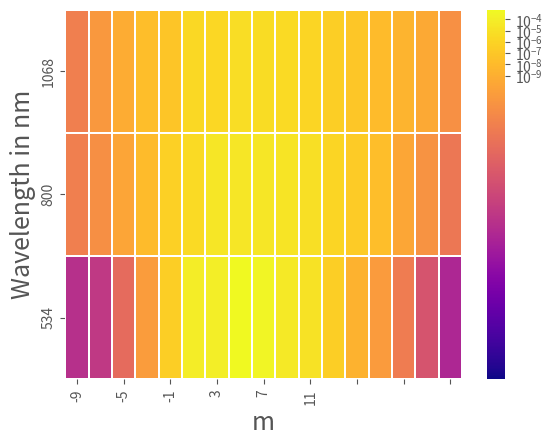

Source code (Python):
import numpy as np
import matplotlib
matplotlib.use('Agg')
import matplotlib.pyplot as plt
import seaborn as sns
import matplotlib.colors as colors
from mpl_toolkits.mplot3d import axes3d
from matplotlib import style
style.use('ggplot')

if True :
    
    m_values = [-13, -12, -11, -10, -9, -8, -7, -6, -5, -4, -3, -2, -1, 0, 1, 2, 3, 4, 5, 6, 7, 8, 9, 10, 11, 12, 13]

    K2 = popn_800 = [1.5699059696324863e-20, 3.236370447235308e-19, 3.6798639864989552e-14, 1.2279544070489918e-12, 1.5589699518499476e-10, 1.1353623575408477e-08, 5.6893428682442927e-07, 3.1201753158691258e-06, 2.8728595611254331e-05, 2.6291231787872583e-05, 2.8584332351931958e-05, 1.8470491618238321e-05, 7.2242316418186515e-06, 1.1843861959092906e-06, 2.0719633146080798e-07, 2.0242666636822098e-08, 1.8123918881062701e-10, 3.1630716057657561e-12, 5.1752185257021974e-15, 1.6349087073754046e-18, 4.9776377910281199e-22, 3.3503233891051207e-25, 3.849242208585248e-28, 1.7441944295282202e-28, 1.0456096235199342e-31, 1.315198748773211e-30, 9.4079814813935234e-33]
    popn_800_con = [1.5699005831599083e-20, 3.2363672190381533e-19, 3.6798641184384603e-14, 1.2279543998012969e-12, 1.5589699857462504e-10, 1.1353623522159276e-08, 5.6893428783413882e-07, 3.1201753155374438e-06, 2.8728595553174562e-05, 2.6291231861766331e-05, 2.8584332372821393e-05, 1.847049161374991e-05, 7.2242316443789357e-06, 1.1843861988099761e-06, 2.0719633165522613e-07, 2.0242666787843358e-08, 1.8123919795162426e-10, 3.1630701548575057e-12, 5.1752283342789494e-15, 1.6345807149151513e-18, 4.9531195196316775e-22, 3.0637360549315622e-25, 2.716215391893828e-28, 1.7549049710138622e-28, 1.1633522215944237e-31, 1.3145864927422531e-30, 9.411160038078122e-33]
    popn_1068 = [3.4020784134343122e-19, 1.5961409388361523e-15, 2.9007303000456631e-14, 6.0464094165796055e-12, 1.0609446240191432e-09, 3.4964501263564384e-09, 7.1070910942267604e-07, 1.3772209245485792e-06, 2.3486573976875138e-06, 4.2167713050110864e-06, 5.4401296406467611e-06, 2.8374708254054699e-06, 1.375707185440269e-06, 4.4890442039811422e-07, 5.5889820576845367e-08, 3.2801779622415914e-08, 2.0774205781604377e-09, 3.2638922789623577e-10, 1.9948136597894149e-12, 9.9258446825208748e-15, 1.4584178102521351e-15, 2.7476392935899244e-19, 2.2758927574768196e-21, 2.0744583030669155e-24, 1.1978818853955038e-27, 7.3770974720323925e-29, 4.1581703826535316e-31]
    popn_1068_con =  [3.3783937677089343e-19, 1.5971932043446485e-15, 2.899175599619943e-14, 6.0460648819029589e-12, 1.060945517875665e-09, 3.4964504441898412e-09, 7.1070919105020377e-07, 1.377220601988951e-06, 2.3486573545303177e-06, 4.2167713488204351e-06, 5.4401299370271274e-06, 2.8374708295516869e-06, 1.3757071801520441e-06, 4.4890439916019053e-07, 5.5889819845361604e-08, 3.2801778182734805e-08, 2.0774205697703543e-09, 3.2638921142085165e-10, 1.9948066839466613e-12, 9.9254107222715908e-15, 1.458382515672073e-15, 2.7478915107394644e-19, 2.2766149577872502e-21, 1.9853440785483809e-24, 3.2887907974359513e-28, 3.0723436623439785e-30, 9.4960346240259036e-32]

    P6 = popn_0 = [7.431505275800436e-29, 1.978806798146662e-28, 1.6643436151597324e-26, 5.322711337841579e-21, 6.60490080616548e-16, 2.622632499088349e-11, 2.132873255472816e-07, 4.301812768196864e-05, 6.811751587967962e-05, 0.0005404215628867606, 0.00023631386163315056, 3.560195088551102e-05, 7.803393225153498e-06, 2.46444358998536e-07, 6.615015819993015e-10, 4.908765290416456e-12, 3.414971526995831e-15, 1.905834326247558e-19, 1.794496089869951e-24, 1.4284363120796068e-25, 6.868944464614689e-23, 1.5688146252529187e-26, 5.761949658807024e-28, 5.405991612740657e-32, 1.123053210684946e-33, 1.0824596486418471e-34, 4.193734465050869e-36]
    P5 = popn_neg_2 = [1.562878663178963e-27, 1.6874115303044954e-26, 1.8990825901344683e-26, 6.941261861665712e-22, 2.005378271723981e-16, 1.6136214533884072e-11, 2.4880195307638e-07, 2.5498752735339333e-05, 0.0001031048955254636, 0.00024344068736946038, 0.0002576522542950783, 3.2595129393349905e-05, 1.2744003877399622e-05, 4.4298192431471097e-07, 2.747822219329101e-09, 4.8635045229411864e-12, 3.216527156190625e-15, 6.583388860289672e-19, 1.7596347817547955e-22, 5.865975532954968e-26, 1.4011108105713925e-29, 6.350531114951599e-31, 2.6735308991832373e-31, 4.540458239252761e-32, 2.6469086793572508e-33, 9.753902049309541e-35, 2.8075212520872007e-37]
    P4 = popn_neg_4 = [6.595160447449104e-29, 7.009097319459665e-28, 6.86706169150031e-28, 2.0739983605414224e-24, 3.547691604603259e-18, 1.9023647255057586e-12, 2.1993793660718352e-07, 9.302629857082942e-07, 1.4671059782001465e-05, 0.00041764489150032593, 0.004031628360427812, 4.746336225752959e-05, 6.988254557686171e-07, 1.3054611464957417e-08, 2.2892465058141916e-10, 3.405851361372356e-13, 7.518986679695326e-15, 5.346623478321426e-17, 1.6929467512607975e-19, 2.6834625959196837e-22, 2.222088435596572e-25, 9.770414347232428e-29, 2.971405879007053e-31, 2.2879294516976648e-33, 8.472505668988661e-36, 9.351778031473286e-38, 8.009279212345739e-39]
    P3 = popn_neg_6 = [6.830359013262478e-34, 7.094788012253717e-32, 3.148928299588e-30, 3.8008367256465685e-26, 2.529009223688291e-19, 5.567215079782555e-13, 2.1567297816405647e-07, 3.4970776479695044e-08, 1.1506136397401311e-06, 1.2990915823396836e-05, 0.005857840535055251, 6.86402894285451e-07, 9.431276645720669e-09, 1.9507756103248968e-10, 6.703990283004454e-11, 2.286444892114656e-13, 7.665051388263414e-15, 5.1923469730163304e-17, 1.4997489400064306e-19, 2.1838757231436926e-22, 2.060068016673731e-23, 3.0230303558195195e-26, 1.1889239171864372e-28, 3.4030816008509084e-32, 1.3910633632360627e-34, 7.113620577413093e-38, 5.720477243662302e-39]
    P2 = popn_neg_8 = [1.8475016065615603e-33, 2.857600468587021e-32, 1.1068435475385856e-30, 3.2557908986731885e-26, 2.5009337386831883e-19, 5.537321687193001e-13, 2.1608295927489123e-07, 3.2253813316077996e-08, 9.26451811101816e-12, 2.0860981575811176e-08, 0.005396073652434839, 5.364975416010929e-08, 6.446657402599483e-10, 1.7689354336924058e-10, 4.875911409294831e-11, 5.585892580893407e-14, 2.4120903831451644e-16, 2.0275663216602754e-19, 7.277163153295468e-23, 1.3834316643920378e-26, 2.809958424346823e-30, 9.555667653568485e-34, 3.1410608200087805e-35, 2.1357013612579834e-36, 1.2247241421844576e-36, 5.92933156872573e-39, 8.006286209661254e-39]
    P1 = popn_neg_10 = [1.17458689800793e-33, 3.0765864031055586e-32, 8.264955457250962e-31, 3.454151024430812e-26, 2.500062745251474e-19, 5.537320049217097e-13, 2.1608301126685943e-07, 3.224992418477269e-08, 7.491221532430217e-12, 1.501195505625421e-08, 0.005404817666593404, 5.11105538904807e-08, 1.3535501661926527e-09, 1.4892447111540391e-10, 5.824914182750867e-11, 7.205838039509109e-16, 2.9846624645317337e-21, 8.988079508683744e-20, 4.8216207612889135e-26, 1.080022234837715e-28, 1.6897949338884435e-30, 4.716949988992867e-33, 1.0811301707063409e-36, 7.159674440058827e-37, 4.567851177848211e-37, 2.7258285133399928e-39, 5.544061580851181e-39]
    
    popn_2 = [6.663042218375805e-29, 1.209169740955664e-27, 1.1016991156042923e-26, 2.7658750545405958e-21, 4.787094628038761e-16, 2.454984903053922e-11, 2.332806670633657e-07, 4.117555704365748e-05, 1.8539837210121433e-05, 0.0008374851510612336, 0.00041552703926995947, 6.875780415018763e-05, 1.64434639392097e-05, 4.478815335622914e-07, 2.5418503546007694e-09, 3.0541600974935095e-12, 2.3723318491184094e-15, 1.0858940764053012e-19, 8.473500572597315e-25, 8.166661942564524e-29, 9.936122528985556e-30, 2.041336916153337e-31, 5.308914718018268e-32, 1.0039706187676849e-32, 1.4438524509165988e-33, 9.413446430241128e-35, 3.87159310720451e-36]
    P7 = popn_4 = [2.3991870606507886e-27, 7.259425989911592e-27, 2.5290005474751044e-27, 6.292701183956536e-22, 2.11553607242893e-16, 1.7945770629304862e-11, 2.608252821088384e-07, 2.6772464927440927e-05, 5.148547825655906e-06, 0.0010901514058948194, 0.000590658392935013, 8.230686350365825e-05, 1.6260920924755434e-05, 1.0546127492302145e-06, 5.185296088067561e-09, 1.7354466886365229e-12, 5.196159927900275e-16, 2.8140336329443867e-19, 1.0448466723321628e-22, 2.4313535940472142e-26, 2.631571484614086e-30, 3.8036165738032408e-31, 7.315346928167268e-32, 1.2095789661796228e-32, 1.2311089896509332e-33, 5.904607888344629e-35, 2.5766786579614204e-36]
    popn_6 = [1.854612761410952e-27, 6.119566885951887e-27, 1.70210870784843e-27, 6.843810818723621e-23, 4.6763929895592394e-17, 8.076902877175339e-12, 2.510218504931412e-07, 8.052017665373637e-06, 1.1459256672598416e-05, 0.0012875340301424555, 0.0009399021909475187, 6.030761696683769e-05, 1.1004373733584074e-05, 6.831598967169414e-07, 9.146053890313562e-10, 7.698845743112906e-13, 3.596277222518957e-15, 1.1217796912172546e-17, 1.6312132772084596e-20, 1.233571986946278e-23, 5.107509174267126e-27, 1.8182390444397525e-30, 5.406075595268879e-32, 6.306963731303718e-33, 5.367833124769432e-34, 1.7218565115717538e-35, 6.384731325016944e-37]
    P8 = popn_8 = [4.4336145336355306e-26, 3.593941531509454e-25, 1.9218422482231115e-25, 2.282868667602082e-24, 4.34588747045077e-18, 2.324842510388686e-12, 2.2967732302727195e-07, 8.382847166078861e-07, 1.5017241956511932e-05, 0.0008627254955377711, 0.0029451238399003784, 2.5347213040846306e-05, 1.432752998923813e-06, 9.800272379486793e-08, 1.5968840516294718e-10, 3.17646280519695e-13, 9.337990744935543e-15, 6.106482166577693e-17, 1.7662097692796766e-19, 2.594279359160251e-22, 2.0595564282406546e-25, 9.080256536813375e-29, 2.701863685796947e-32, 1.7250679070934763e-33, 1.2320332219901458e-34, 4.0137470140775456e-36, 5.672837223504012e-38]
    popn_10 = [5.179320348428333e-30, 1.059367390569789e-29, 6.469972713545974e-28, 6.257642952415531e-22, 1.765089883911039e-16, 1.5214474286291843e-11, 2.3038111288492276e-07, 2.4123185378424768e-05, 3.626581170608456e-05, 0.0009185689942063244, 0.000274587297532201, 7.664558591327648e-05, 1.9453916887645938e-05, 5.320796068957595e-07, 7.633832637104611e-09, 1.9166979760490514e-11, 1.0018661643992292e-14, 2.774104862036128e-19, 2.4725286619477745e-24, 2.5484450249244732e-26, 2.8230706503524384e-27, 2.753361470266054e-29, 1.6898337598701223e-31, 7.98411591894218e-34, 3.514583058681654e-35, 1.57339594312209e-36, 6.046678137500075e-38]
    P9 = popn_12 = [9.157591979170088e-28, 4.8654222158548036e-24, 5.071029470168968e-23, 2.8361816159041937e-23, 2.6345692560853624e-19, 5.72106591006016e-13, 2.2024353358522385e-07, 3.73620145823564e-08, 1.8480176513924559e-06, 1.4961441774809913e-05, 0.005590015258111224, 1.3054296777468512e-06, 3.5901207684322387e-09, 2.26760813963742e-10, 5.983096954352007e-11, 3.1040694865924246e-13, 8.465464051297803e-15, 5.922141919488401e-17, 1.8321462671200172e-19, 2.8484227947131125e-22, 2.361040606843544e-25, 1.0880148802457504e-28, 2.781776961570164e-32, 2.4382776218094225e-35, 3.456428196266559e-36, 1.3082235499103293e-38, 1.0594489416779943e-38]
    P10 = popn_16 = [7.570378978718586e-35, 9.276833164356406e-29, 7.60171843225098e-24, 9.245124222980498e-22, 2.543039825636121e-19, 5.507567520255906e-13, 2.2040263412092408e-07, 3.2885679246259643e-08, 7.625660127431404e-12, 1.6112213435720865e-09, 0.005513786255834876, 4.792322806650062e-09, 1.2295632510052023e-09, 1.5657455784359322e-10, 5.188667817491163e-11, 1.0430911703084209e-13, 3.780167185431453e-16, 4.002459098136572e-19, 1.9743251628929617e-22, 4.873707419560889e-26, 6.626278521531941e-30, 3.988654619453991e-34, 1.0428656127265427e-35, 3.701599920302856e-36, 2.1070586249818033e-36, 1.0708867108533489e-38, 1.224799248012045e-38]
    P11 = popn_20 = [8.231366734952567e-35, 2.015374961855947e-31, 9.199430735825177e-27, 7.596891482248257e-23, 1.9842823610814645e-19, 5.443172788590916e-13, 2.20385289566431e-07, 3.2882813598368844e-08, 7.78719043966685e-12, 2.314779296581896e-11, 0.0055091293354480745, 3.7923953690410984e-09, 1.77333766681984e-09, 1.2145692516174673e-10, 5.180303139960658e-11, 4.2668653952475984e-16, 1.7693717037569853e-21, 4.711537169495781e-27, 1.5707829403252283e-29, 3.461878378876701e-31, 2.4967645822416614e-32, 4.521627647396568e-34, 1.0820260470452577e-35, 3.5264302847516805e-36, 2.4497174261625993e-36, 1.1867427938443837e-38, 1.0209449602567142e-38]

    K1 = popn_534_length = [4.6260307408031275e-25, 2.0592531440624172e-23, 6.8763557137284614e-23, 6.90270488013315e-22, 2.97044336832905e-16, 2.5105816708681713e-11, 3.4597492274433823e-07, 7.2423446745167953e-05, 0.00012557213639558299, 0.00075123015636445424, 0.00031611761354726826, 4.948375775174409e-05, 1.5517844879593676e-05, 4.4642439520361714e-07, 1.7124571844720487e-09, 1.6702988546569568e-11, 1.6883254070888282e-14, 8.7666939506833471e-19, 5.9553390235495144e-24, 3.7842920368333316e-27, 9.1638717584625527e-29, 1.7442139641621172e-30, 6.2454671613263437e-31, 9.4960471779354138e-32, 8.9763885844327979e-34, 6.8573752112241035e-35, 1.0277727724347317e-36]
    K3 = popn_1068_length = [1.4887041925313968e-18, 1.488988578693293e-15, 4.0237354305174695e-14, 9.9630115417095214e-12, 6.5075200105302456e-10, 2.243035893840584e-08, 5.9171654315116847e-08, 2.1156416126177605e-06, 1.7062590242879077e-06, 6.6031479529255925e-06, 4.0539267650434721e-06, 3.0574046090319736e-06, 1.143503220230319e-06, 3.69692002891874e-07, 9.6693185234452738e-08, 1.135333514996828e-08, 2.36511367773009e-09, 3.3310769893617846e-10, 1.8096661116006288e-12, 2.0898657474932831e-14, 1.5534561170887078e-15, 5.4539715264819736e-19, 1.3819169468866306e-21, 9.5803517967485694e-25, 5.7262373548195634e-29, 3.6527368205401024e-31, 1.8080542124921654e-31]
    popn_1068_length_con = [1.4886673153362601e-18, 1.4889833010116328e-15, 4.0237386876906786e-14, 9.9630124637876251e-12, 6.5075200914288797e-10, 2.2430358687643976e-08, 5.9171655525374768e-08, 2.1156416043274416e-06, 1.7062590300418179e-06, 6.6031479441775735e-06, 4.0539267690669769e-06, 3.0574046000765996e-06, 1.1435032188463354e-06, 3.6969200611432943e-07, 9.6693183927669312e-08, 1.1353335155491885e-08, 2.3651137323740288e-09, 3.3310772931730144e-10, 1.8096661321928884e-12, 2.0898774713325455e-14, 1.553457904186684e-15, 5.4550361756169318e-19, 1.3831461445508849e-21, 9.5596322625033138e-25, 5.8080221655764243e-29, 3.274222402984151e-31, 1.7684450446809465e-31]

    L1 = [3.4420007000347204e-22, 1.5321884268717583e-20, 5.1163562255602361e-20, 5.1359613372189901e-19, 2.2101600110480549e-13, 1.8679996638159709e-08, 0.00025742283028446265, 0.053886705117856093, 0.093432016688979908, 0.55895320826266992, 0.23520748306443395, 0.036818416989654906, 0.01154606096052848, 0.00033216231514636636, 1.2741547036734491e-06, 1.242786775342163e-08, 1.2561994415275461e-11, 6.522863423515323e-16, 4.4310732540533878e-21, 2.8157045574787454e-24, 6.8183837883836653e-26, 1.2977833529515319e-27, 4.6469432534719912e-28, 7.0655390907198973e-29, 6.6788868303191098e-31, 5.102233772302248e-32, 7.6471489283333393e-34]
    L2 =  [1.1500560962234363e-16, 2.3708474484950545e-15, 2.6957347081984278e-10, 8.9955480075136386e-09, 1.1420447667791884e-06, 8.3172522811549962e-05, 0.004167805955067108, 0.022857271153260288, 0.21045525756167047, 0.19260001541330893, 0.2093984373185854, 0.13530811333096365, 0.052922097252415326, 0.0086763831161635295, 0.0015178450730231753, 0.00014829042388408704, 1.3276924732953694e-06, 2.3171513793617512e-08, 3.79117713410924e-11, 1.1976747410712911e-14, 3.6464366637857702e-18, 2.4543252350727131e-21, 2.8198150420820102e-24, 1.2777334919921817e-24, 7.6597563488499832e-28, 9.6346683688715062e-27, 6.8919455465009165e-29]
    L3 = [5.2864462434024921e-14, 5.2874561096773195e-11, 1.4288440348203007e-09, 3.5379039840068958e-07, 2.3108455585818894e-05, 0.00079651073291112724, 0.0021012083612000922, 0.075127253026616783, 0.060589918766069291, 0.2344803411282001, 0.14395650946378927, 0.10856962176277118, 0.040606242215427427, 0.013127906199958342, 0.0034336124557835116, 0.00040316132818557564, 8.3986102676287074e-05, 1.1828783397830523e-05, 6.4261944484865659e-08, 7.4211942073363974e-10, 5.5163828352696908e-11, 1.9367264116297381e-14, 4.9072405983762945e-17, 3.4020200265760762e-20, 2.0334090617252346e-24, 1.2971009915843266e-26, 6.4204705323254986e-27]
def Heat_Map():

    heat_map = np.zeros(shape=(11, len(m_values)))

    for i in range(1,4):
        for m in range(len(m_values)):
            heat_map[i - 1][m] = eval("K" + str(i)+ "[m]")


    limit = 5
    vmaxlog = -4.

    label = [pow(10.0, i) for i in np.arange(vmaxlog - limit, vmaxlog + 1)]
    vmax_num = pow(10, vmaxlog + 1)
    vmin_num = pow(10, vmaxlog - limit)


    figure = plt.figure()
    axes = figure.add_subplot(1,1,1)
    
    xticks = np.arange(.5, 2*np.amax(m_values) + 1, 2)
    xlabel = np.arange(-1 * np.amax(m_values), np.amax(m_values) + 1, 2)

    yticks = np.arange(.5, 4, 1)
    ylabel = [534, 800, 1068]


    axes = sns.heatmap(heat_map, norm=colors.LogNorm(), yticklabels=ylabel, xticklabels=xlabel, linewidths=.1, 
    cmap="plasma", annot=False, cbar_kws={"ticks":label},  vmin=vmin_num, vmax=vmax_num)

    plt.xticks(xticks)
    plt.yticks(yticks)

    plt.xlabel('m', fontsize=18)
    plt.ylabel('Wavelength in nm', fontsize=18)

    plt.ylim(0, 3)
    plt.xlim(2, 19)

    plt.savefig("Heat_Map_HWL.png")
    plt.clf()

def Bar_Plot():
    fig = plt.figure()
    ax1 = fig.add_subplot(111, projection='3d')

    x = [-13, -12, -11, -10, -9, -8, -7, -6, -5, -4, -3, -2, -1, 0, 1, 2, 3, 4, 5, 6, 7, 8, 9, 10, 11, 12, 13]
    x = x[5:13] 

    colors = plt.cm.jet(np.array(P6[5:13])/float(np.array(P6).max()))

    for i in range(1, 4):
        y = np.zeros(len(x)) + i 
        z = np.zeros(len(x))

        dx = np.ones(len(x)) - 0.4
        dy = np.ones(len(x)) - 0.2
        dz = eval("L" + str(i) + "[5:13]")

        ax1.bar3d(x, y, z, dx, dy, dz)
        
    
    ax1.view_init(elev=45,azim=45)
    
    ticks = [pow(10,x) for x in range(-2, -5)]
    
    # ax1.set_zticks(ticks)
    # ax1.set_zlim3d(pow(10,-5)*1.2, pow(10,-2.5))

    ax1.set_xlabel('m value')
    ax1.set_ylabel('delay ')
    ax1.set_zlabel('z axis')
    
  
    plt.savefig("Heat_Map.png")
    plt.clf()
            

if __name__=="__main__":


    Heat_Map()
    # Bar_Plot()
    # f = plt.figure()
    # ax = f.add_subplot(111)
    # ax.yaxis.tick_right()
    # ax.grid(color = "gray", linestyle='dotted', linewidth=2, axis='y', alpha=0.3)
    # ax.tick_params(direction='out', length=8, width=1.2,which='major')
    # ax.tick_params(direction='out', length=3, width=1,which='minor')


    # #plt.bar(m_values, popn_1068_length, align='center', alpha=1, log = True, color = 'darkblue', edgecolor='magenta')
   
    # plt.ylim(pow(10,-9)*1.2, 1.2*pow(10,-4))
    # xticks = m_values
    # xlabel = m_values

    # plt.ylabel("Probability", fontsize=18)


    # plt.xticks(xticks, fontsize = 12)
    # plt.yticks(fontsize = 15)

    # plt.xlim(-8.5,3.5)

    # plt.savefig("M_1068_Length.png")
